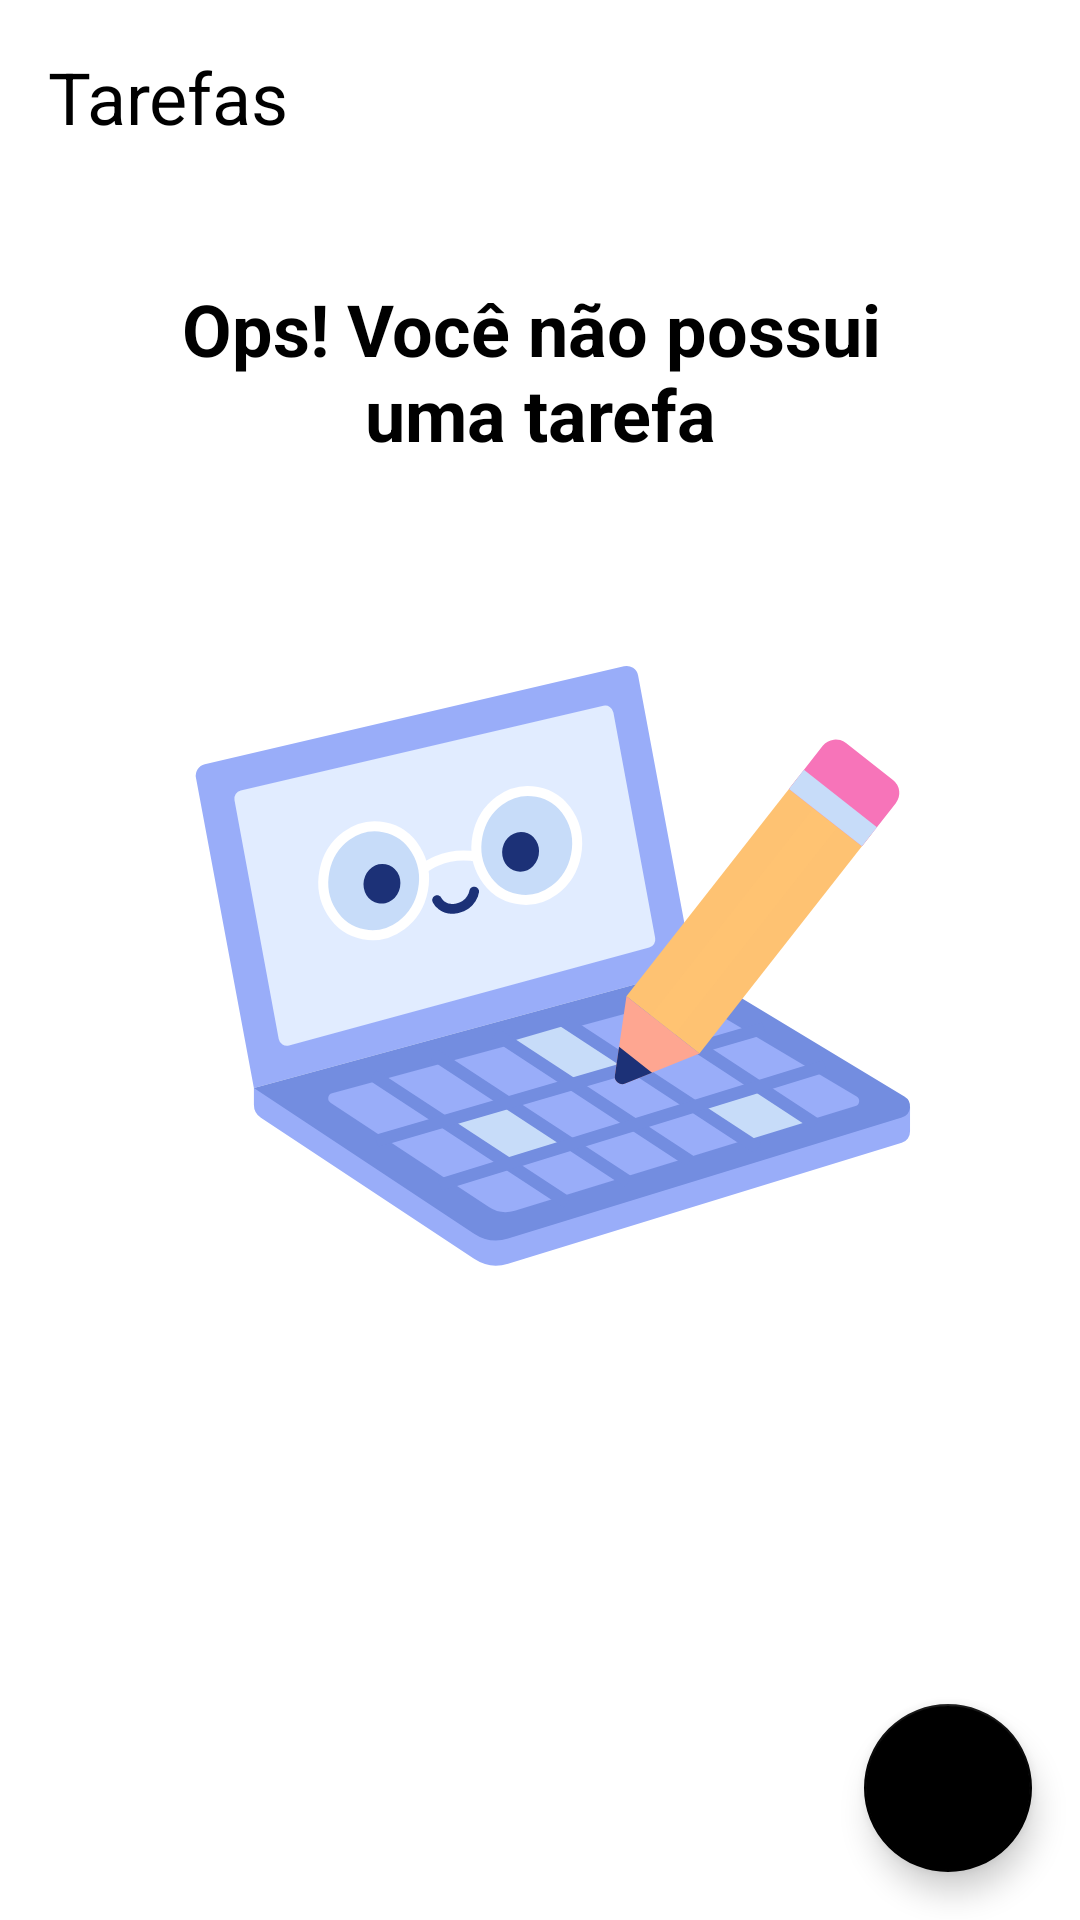

The Android layout XML behind this screen, and the referenced resources:
<!-- AndroidManifest.xml: application theme Theme.AntiCovidList -->
<!-- res/layout/activity_main.xml -->
<?xml version="1.0" encoding="utf-8"?>
<androidx.constraintlayout.widget.ConstraintLayout xmlns:android="http://schemas.android.com/apk/res/android"
    xmlns:app="http://schemas.android.com/apk/res-auto"
    xmlns:tools="http://schemas.android.com/tools"
    android:layout_width="match_parent"
    android:layout_height="match_parent"
    tools:context=".MainActivity">

    <TextView
        android:id="@+id/tv_title"
        android:layout_width="wrap_content"
        android:layout_height="wrap_content"
        android:layout_margin="16dp"
        android:text="@string/lable_tasks"
        android:textColor="@color/black"
        android:textSize="24sp"
        app:layout_constraintStart_toStartOf="parent"
        app:layout_constraintTop_toTopOf="parent"/>

    <include layout="@layout/empty_state" android:id="@+id/include_empty"/>

    <androidx.recyclerview.widget.RecyclerView
        android:id="@+id/rv_tasks"
        android:layout_marginTop="16dp"
        app:layout_constraintBottom_toTopOf="@id/fab"
        app:layout_constraintTop_toBottomOf="@id/tv_title"
        android:layout_width="match_parent"
        android:layout_height="0dp"
        app:layoutManager="androidx.recyclerview.widget.LinearLayoutManager"
        tools:itemCount="8"
        tools:listitem="@layout/item_task"/>


    <com.google.android.material.floatingactionbutton.FloatingActionButton
        android:id="@+id/fab"
        app:layout_constraintEnd_toEndOf="parent"
        app:layout_constraintBottom_toBottomOf="parent"
        android:layout_margin="16dp"
        app:srcCompat="@drawable/ic_add"
        android:layout_width="wrap_content"
        android:layout_height="wrap_content"
        android:contentDescription="@string/label_description_new_task"/>

</androidx.constraintlayout.widget.ConstraintLayout>
<!-- res/layout/empty_state.xml (included above) -->
<?xml version="1.0" encoding="utf-8"?>
<androidx.constraintlayout.widget.ConstraintLayout xmlns:android="http://schemas.android.com/apk/res/android"
    android:layout_width="match_parent"
    android:layout_height="match_parent"
    android:layout_margin="16dp"
    android:id="@+id/empty_state"
    xmlns:app="http://schemas.android.com/apk/res-auto">

    <TextView
        android:id="@+id/tv_message"
        app:layout_constraintBottom_toTopOf="@id/tv_image"
        app:layout_constraintStart_toStartOf="parent"
        app:layout_constraintEnd_toEndOf="parent"
        android:layout_marginBottom="16dp"
        android:textSize="24sp"
        android:gravity="center"
        android:textColor="@color/black"
        android:textStyle="bold"
        android:text="@string/label_you_dont_have_tasks"
        android:layout_width="0dp"
        android:layout_height="wrap_content" />

    <androidx.appcompat.widget.AppCompatImageView
        android:id="@+id/tv_image"
        app:layout_constraintStart_toStartOf="parent"
        app:layout_constraintEnd_toEndOf="parent"
        app:layout_constraintTop_toTopOf="parent"
        app:srcCompat="@drawable/ic_empty_state"
        app:layout_constraintBottom_toBottomOf="parent"
        android:layout_width="wrap_content"
        android:layout_height="wrap_content"/>

</androidx.constraintlayout.widget.ConstraintLayout>
<!-- res/layout/item_task.xml (included above) -->
<?xml version="1.0" encoding="utf-8"?>
<androidx.constraintlayout.widget.ConstraintLayout xmlns:android="http://schemas.android.com/apk/res/android"
    xmlns:tools="http://schemas.android.com/tools"
    android:layout_width="match_parent"
    xmlns:app="http://schemas.android.com/apk/res-auto"
    android:layout_margin="16dp"
    android:layout_height="wrap_content">

    <TextView
        android:id="@+id/tv_title"
        android:layout_width="wrap_content"
        android:layout_height="wrap_content"
        android:text="Passear com o cachorro"
        android:textColor="@color/black"
        android:textSize="18sp"
        android:textStyle="bold"
        app:layout_constraintStart_toStartOf="parent"
        app:layout_constraintTop_toTopOf="parent"/>

    <TextView
        android:id="@+id/tv_date"
        app:layout_constraintStart_toStartOf="@id/tv_title"
        app:layout_constraintTop_toBottomOf="@+id/tv_title"
        tools:text="01/01/2021 10:00"
        android:layout_width="wrap_content"
        android:layout_height="wrap_content"/>

    <androidx.appcompat.widget.AppCompatImageView
        android:id="@+id/iv_more"
        app:layout_constraintEnd_toEndOf="parent"
        app:layout_constraintBottom_toBottomOf="parent"
        app:layout_constraintTop_toTopOf="parent"
        app:srcCompat="@drawable/ic_more"
        android:layout_width="36dp"
        android:layout_height="36dp"/>

</androidx.constraintlayout.widget.ConstraintLayout>
<!-- resources referenced by this layout -->
<resources>
  <!-- drawable ic_empty_state: vector/xml drawable (drawable, 4715 chars, omitted) -->
  <string name="label_description_new_task">Nova Tarefa</string>
  <string name="label_you_dont_have_tasks">Ops! Você não possui \numa tarefa</string>
  <string name="lable_tasks">Tarefas</string>
  <style name="Theme.AntiCovidList" parent="Theme.MaterialComponents.Light.NoActionBar">
          
          <item name="colorPrimary">@color/black</item>
          <item name="colorPrimaryDark">@color/black</item>
          <item name="colorSecondary">@color/black</item>
          <item name="colorOnSecondary">@color/white</item>
      </style>
  <!-- not gathered from this repository: default colours our renderer supplied (Android Studio template values) -->
  <color name="black">#FF000000</color>
  <color name="white">#FFFFFFFF</color>
</resources>
